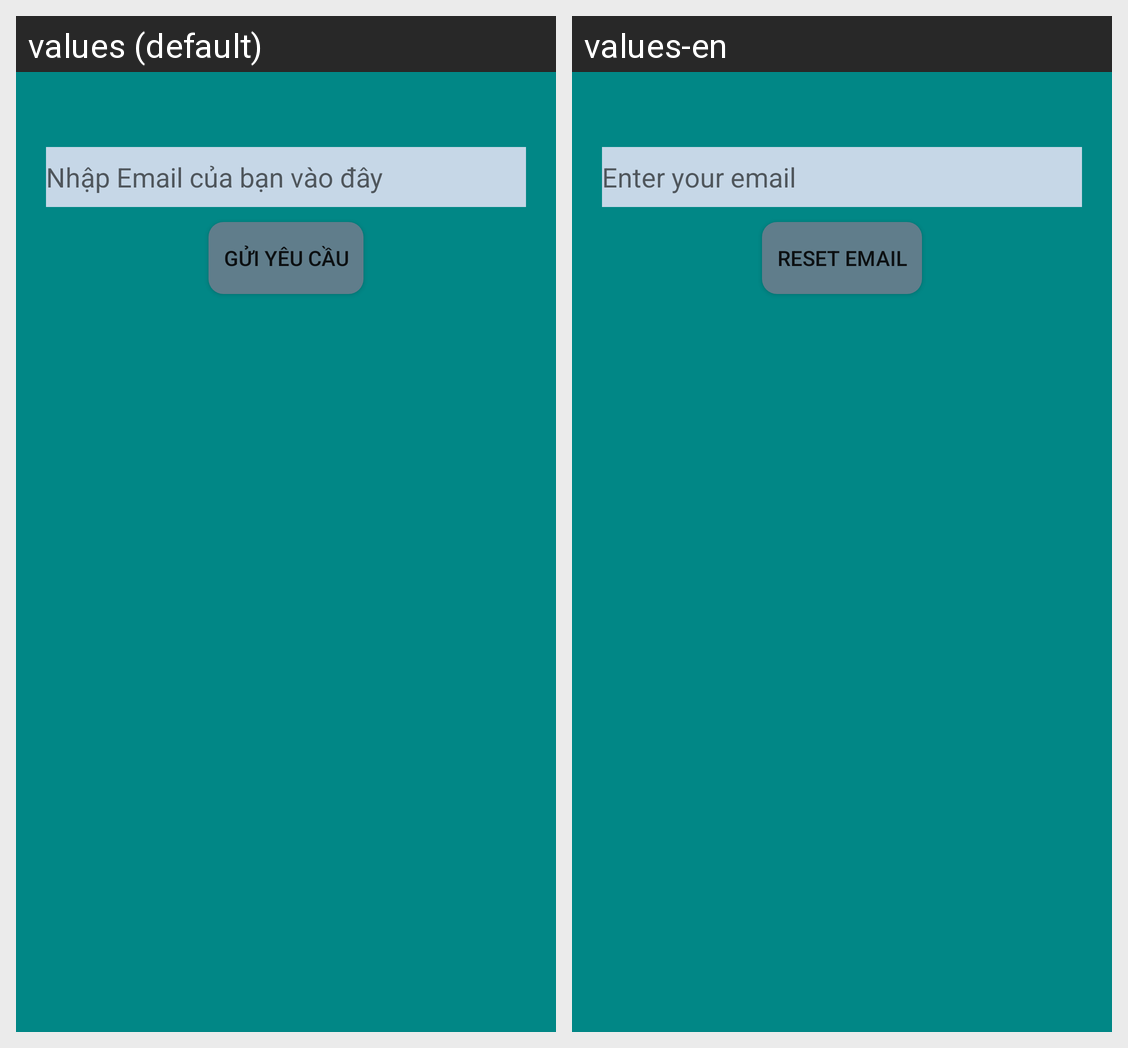

Here is an Android app screen in its default locale and in the app's own translations. Write out the translated-string differences for the strings that appear on this screen.
Android screen res/layout/activity_reset_password.xml rendered under 2 locales, left to right: values (default), values-en. Device: Nexus 5 (rendered at 1080×1920; each locale shown at half size, 540×960, under a caption strip naming it); theme Theme.BaiTapLon.
Strings drawn on this screen, with the default value and each locale's value (text and hints the layout hard-codes, and strings that could not be matched under every locale, appear in the picture but are not listed):

forgot_password_hint
  values: Nhập Email của bạn vào đây
  values-en: Enter your email

reset_email
  values: Gửi Yêu Cầu
  values-en: Reset Email
